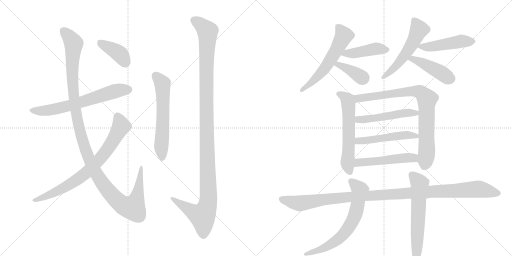
t = 0.00 s
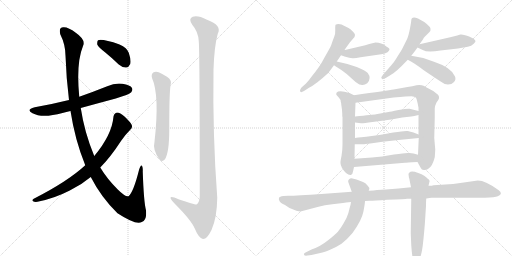
t = 3.12 s
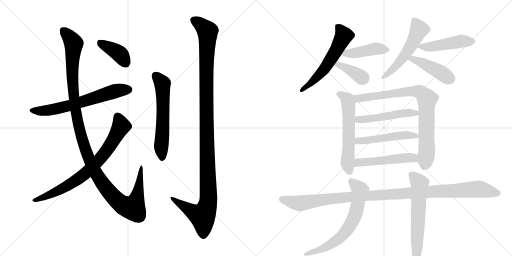
t = 6.25 s
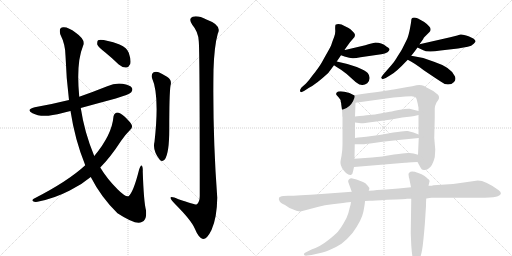
t = 9.37 s
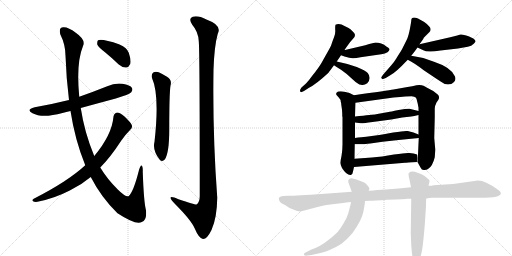
t = 12.49 s
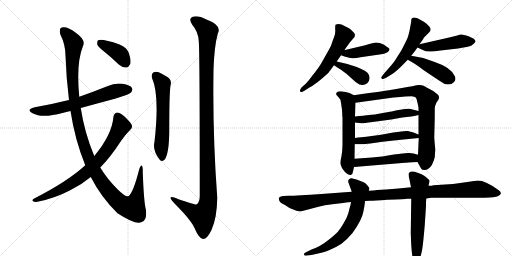
t = 15.61 s

The animated SVG that drew these frames (rendered in a browser with its animation timeline set to each time). Animation: 20 CSS @keyframes rules; one cycle of 15.61 s.

<svg version="1.1" viewBox="0 0 2048 1024" xmlns="http://www.w3.org/2000/svg">
  <g stroke="lightgray" stroke-dasharray="1,1" stroke-width="1" transform="scale(4, 4)">
    <line x1="0" y1="0" x2="256" y2="256"></line>
    <line x1="256" y1="0" x2="0" y2="256"></line>
    <line x1="128" y1="0" x2="128" y2="256"></line>
    <line x1="0" y1="128" x2="256" y2="128"></line>
    <line x1="256" y1="0" x2="512" y2="256"></line>
    <line x1="512" y1="0" x2="256" y2="256"></line>
    <line x1="384" y1="0" x2="384" y2="256"></line>
    <line x1="256" y1="128" x2="512" y2="128"></line>
  </g>
<g transform="scale(1, -1) translate(0, -850)">
   <style type="text/css">
    @keyframes keyframes0 {
      from {
       stroke: black;
       stroke-dashoffset: 652;
       stroke-width: 128;
       }
       68% {
       animation-timing-function: step-end;
       stroke: black;
       stroke-dashoffset: 0;
       stroke-width: 128;
       }
       to {
       stroke: black;
       stroke-width: 1024;
       }
       }
       #make-me-a-hanzi-animation-0 {
         animation: keyframes0 0.780599s both;
         animation-delay: 0.000000s;
         animation-timing-function: linear;
       }
    @keyframes keyframes1 {
      from {
       stroke: black;
       stroke-dashoffset: 1232;
       stroke-width: 128;
       }
       80% {
       animation-timing-function: step-end;
       stroke: black;
       stroke-dashoffset: 0;
       stroke-width: 128;
       }
       to {
       stroke: black;
       stroke-width: 1024;
       }
       }
       #make-me-a-hanzi-animation-1 {
         animation: keyframes1 1.252604s both;
         animation-delay: 0.780599s;
         animation-timing-function: linear;
       }
    @keyframes keyframes2 {
      from {
       stroke: black;
       stroke-dashoffset: 768;
       stroke-width: 128;
       }
       71% {
       animation-timing-function: step-end;
       stroke: black;
       stroke-dashoffset: 0;
       stroke-width: 128;
       }
       to {
       stroke: black;
       stroke-width: 1024;
       }
       }
       #make-me-a-hanzi-animation-2 {
         animation: keyframes2 0.875000s both;
         animation-delay: 2.033203s;
         animation-timing-function: linear;
       }
    @keyframes keyframes3 {
      from {
       stroke: black;
       stroke-dashoffset: 393;
       stroke-width: 128;
       }
       56% {
       animation-timing-function: step-end;
       stroke: black;
       stroke-dashoffset: 0;
       stroke-width: 128;
       }
       to {
       stroke: black;
       stroke-width: 1024;
       }
       }
       #make-me-a-hanzi-animation-3 {
         animation: keyframes3 0.569824s both;
         animation-delay: 2.908203s;
         animation-timing-function: linear;
       }
    @keyframes keyframes4 {
      from {
       stroke: black;
       stroke-dashoffset: 597;
       stroke-width: 128;
       }
       66% {
       animation-timing-function: step-end;
       stroke: black;
       stroke-dashoffset: 0;
       stroke-width: 128;
       }
       to {
       stroke: black;
       stroke-width: 1024;
       }
       }
       #make-me-a-hanzi-animation-4 {
         animation: keyframes4 0.735840s both;
         animation-delay: 3.478027s;
         animation-timing-function: linear;
       }
    @keyframes keyframes5 {
      from {
       stroke: black;
       stroke-dashoffset: 1214;
       stroke-width: 128;
       }
       80% {
       animation-timing-function: step-end;
       stroke: black;
       stroke-dashoffset: 0;
       stroke-width: 128;
       }
       to {
       stroke: black;
       stroke-width: 1024;
       }
       }
       #make-me-a-hanzi-animation-5 {
         animation: keyframes5 1.237956s both;
         animation-delay: 4.213867s;
         animation-timing-function: linear;
       }
    @keyframes keyframes6 {
      from {
       stroke: black;
       stroke-dashoffset: 579;
       stroke-width: 128;
       }
       65% {
       animation-timing-function: step-end;
       stroke: black;
       stroke-dashoffset: 0;
       stroke-width: 128;
       }
       to {
       stroke: black;
       stroke-width: 1024;
       }
       }
       #make-me-a-hanzi-animation-6 {
         animation: keyframes6 0.721191s both;
         animation-delay: 5.451823s;
         animation-timing-function: linear;
       }
    @keyframes keyframes7 {
      from {
       stroke: black;
       stroke-dashoffset: 434;
       stroke-width: 128;
       }
       59% {
       animation-timing-function: step-end;
       stroke: black;
       stroke-dashoffset: 0;
       stroke-width: 128;
       }
       to {
       stroke: black;
       stroke-width: 1024;
       }
       }
       #make-me-a-hanzi-animation-7 {
         animation: keyframes7 0.603190s both;
         animation-delay: 6.173014s;
         animation-timing-function: linear;
       }
    @keyframes keyframes8 {
      from {
       stroke: black;
       stroke-dashoffset: 379;
       stroke-width: 128;
       }
       55% {
       animation-timing-function: step-end;
       stroke: black;
       stroke-dashoffset: 0;
       stroke-width: 128;
       }
       to {
       stroke: black;
       stroke-width: 1024;
       }
       }
       #make-me-a-hanzi-animation-8 {
         animation: keyframes8 0.558431s both;
         animation-delay: 6.776204s;
         animation-timing-function: linear;
       }
    @keyframes keyframes9 {
      from {
       stroke: black;
       stroke-dashoffset: 534;
       stroke-width: 128;
       }
       63% {
       animation-timing-function: step-end;
       stroke: black;
       stroke-dashoffset: 0;
       stroke-width: 128;
       }
       to {
       stroke: black;
       stroke-width: 1024;
       }
       }
       #make-me-a-hanzi-animation-9 {
         animation: keyframes9 0.684570s both;
         animation-delay: 7.334635s;
         animation-timing-function: linear;
       }
    @keyframes keyframes10 {
      from {
       stroke: black;
       stroke-dashoffset: 473;
       stroke-width: 128;
       }
       61% {
       animation-timing-function: step-end;
       stroke: black;
       stroke-dashoffset: 0;
       stroke-width: 128;
       }
       to {
       stroke: black;
       stroke-width: 1024;
       }
       }
       #make-me-a-hanzi-animation-10 {
         animation: keyframes10 0.634928s both;
         animation-delay: 8.019206s;
         animation-timing-function: linear;
       }
    @keyframes keyframes11 {
      from {
       stroke: black;
       stroke-dashoffset: 439;
       stroke-width: 128;
       }
       59% {
       animation-timing-function: step-end;
       stroke: black;
       stroke-dashoffset: 0;
       stroke-width: 128;
       }
       to {
       stroke: black;
       stroke-width: 1024;
       }
       }
       #make-me-a-hanzi-animation-11 {
         animation: keyframes11 0.607259s both;
         animation-delay: 8.654134s;
         animation-timing-function: linear;
       }
    @keyframes keyframes12 {
      from {
       stroke: black;
       stroke-dashoffset: 592;
       stroke-width: 128;
       }
       66% {
       animation-timing-function: step-end;
       stroke: black;
       stroke-dashoffset: 0;
       stroke-width: 128;
       }
       to {
       stroke: black;
       stroke-width: 1024;
       }
       }
       #make-me-a-hanzi-animation-12 {
         animation: keyframes12 0.731771s both;
         animation-delay: 9.261393s;
         animation-timing-function: linear;
       }
    @keyframes keyframes13 {
      from {
       stroke: black;
       stroke-dashoffset: 824;
       stroke-width: 128;
       }
       73% {
       animation-timing-function: step-end;
       stroke: black;
       stroke-dashoffset: 0;
       stroke-width: 128;
       }
       to {
       stroke: black;
       stroke-width: 1024;
       }
       }
       #make-me-a-hanzi-animation-13 {
         animation: keyframes13 0.920573s both;
         animation-delay: 9.993164s;
         animation-timing-function: linear;
       }
    @keyframes keyframes14 {
      from {
       stroke: black;
       stroke-dashoffset: 503;
       stroke-width: 128;
       }
       62% {
       animation-timing-function: step-end;
       stroke: black;
       stroke-dashoffset: 0;
       stroke-width: 128;
       }
       to {
       stroke: black;
       stroke-width: 1024;
       }
       }
       #make-me-a-hanzi-animation-14 {
         animation: keyframes14 0.659342s both;
         animation-delay: 10.913737s;
         animation-timing-function: linear;
       }
    @keyframes keyframes15 {
      from {
       stroke: black;
       stroke-dashoffset: 504;
       stroke-width: 128;
       }
       62% {
       animation-timing-function: step-end;
       stroke: black;
       stroke-dashoffset: 0;
       stroke-width: 128;
       }
       to {
       stroke: black;
       stroke-width: 1024;
       }
       }
       #make-me-a-hanzi-animation-15 {
         animation: keyframes15 0.660156s both;
         animation-delay: 11.573079s;
         animation-timing-function: linear;
       }
    @keyframes keyframes16 {
      from {
       stroke: black;
       stroke-dashoffset: 505;
       stroke-width: 128;
       }
       62% {
       animation-timing-function: step-end;
       stroke: black;
       stroke-dashoffset: 0;
       stroke-width: 128;
       }
       to {
       stroke: black;
       stroke-width: 1024;
       }
       }
       #make-me-a-hanzi-animation-16 {
         animation: keyframes16 0.660970s both;
         animation-delay: 12.233236s;
         animation-timing-function: linear;
       }
    @keyframes keyframes17 {
      from {
       stroke: black;
       stroke-dashoffset: 1129;
       stroke-width: 128;
       }
       79% {
       animation-timing-function: step-end;
       stroke: black;
       stroke-dashoffset: 0;
       stroke-width: 128;
       }
       to {
       stroke: black;
       stroke-width: 1024;
       }
       }
       #make-me-a-hanzi-animation-17 {
         animation: keyframes17 1.168783s both;
         animation-delay: 12.894206s;
         animation-timing-function: linear;
       }
    @keyframes keyframes18 {
      from {
       stroke: black;
       stroke-dashoffset: 670;
       stroke-width: 128;
       }
       69% {
       animation-timing-function: step-end;
       stroke: black;
       stroke-dashoffset: 0;
       stroke-width: 128;
       }
       to {
       stroke: black;
       stroke-width: 1024;
       }
       }
       #make-me-a-hanzi-animation-18 {
         animation: keyframes18 0.795247s both;
         animation-delay: 14.062988s;
         animation-timing-function: linear;
       }
    @keyframes keyframes19 {
      from {
       stroke: black;
       stroke-dashoffset: 619;
       stroke-width: 128;
       }
       67% {
       animation-timing-function: step-end;
       stroke: black;
       stroke-dashoffset: 0;
       stroke-width: 128;
       }
       to {
       stroke: black;
       stroke-width: 1024;
       }
       }
       #make-me-a-hanzi-animation-19 {
         animation: keyframes19 0.753743s both;
         animation-delay: 14.858236s;
         animation-timing-function: linear;
       }
</style>
<path d="M 323 418 Q 392 437 463 456 Q 517 472 525 481 Q 532 490 528 498 Q 521 510 490 515 Q 459 519 429 505 Q 374 483 317 463 L 276 450 Q 212 434 139 421 Q 102 412 130 397 Q 169 376 250 398 Q 265 402 282 406 L 323 418 Z" fill="lightgray"></path> 
<path d="M 363 142 Q 405 60 470 -3 Q 545 -52 567 -38 Q 588 -31 584 9 Q 575 43 571 163 Q 572 185 566 188 Q 562 189 556 170 Q 534 82 514 65 Q 501 62 471 92 Q 428 135 401 180 L 377 226 Q 338 319 323 418 L 317 463 Q 304 598 332 666 Q 344 691 303 719 Q 272 743 253 741 Q 234 741 241 713 Q 262 671 262 627 Q 265 536 276 450 L 282 406 Q 300 289 341 189 L 363 142 Z" fill="lightgray"></path> 
<path d="M 341 189 Q 272 125 135 55 Q 126 49 132 45 Q 139 41 150 43 Q 217 56 279 88 Q 325 110 363 142 L 401 180 Q 441 220 484 286 Q 500 310 521 331 Q 531 338 527 350 Q 523 360 498 384 Q 479 400 470 400 Q 457 399 454 384 Q 448 311 377 226 L 341 189 Z" fill="lightgray"></path> 
<path d="M 420 641 Q 447 619 475 592 Q 490 579 505 580 Q 515 581 521 594 Q 525 610 515 639 Q 509 658 478 672 Q 408 696 392 689 Q 388 685 389 672 Q 393 662 420 641 Z" fill="lightgray"></path> 
<path d="M 608 538 Q 639 469 618 283 Q 609 250 639 211 Q 649 201 659 212 Q 677 237 677 331 Q 677 475 682 508 Q 689 530 668 543 Q 652 553 635 561 Q 622 565 613 560 Q 604 553 608 538 Z" fill="lightgray"></path> 
<path d="M 795 686 Q 799 647 799 66 Q 799 41 786 32 Q 780 31 714 53 Q 681 69 682 58 Q 683 51 702 32 Q 765 -31 779 -64 Q 795 -103 812 -106 Q 828 -107 846 -70 Q 868 -21 869 59 Q 850 315 854 571 Q 857 665 871 715 Q 889 749 828 771 Q 791 790 771 783 Q 752 776 769 751 Q 793 723 795 686 Z" fill="lightgray"></path> 
<path d="M 1347 604 Q 1356 617 1364 629 L 1378 650 L 1384 659 L 1400 681 L 1418 702 L 1420 710 Q 1420 714 1414 721 L 1403 732 Q 1397 738 1380 745 Q 1357 759 1342 751 Q 1340 743 1341 729.5 Q 1342 716 1336.5 702 Q 1331 688 1329 682 Q 1327 676 1325 670 Q 1323 664 1310.5 642 Q 1298 620 1287 600.5 Q 1276 581 1249 547 Q 1234 526 1224 516 L 1206 500 Q 1200 492 1200 488 Q 1200 476 1216 486 L 1236 499 Q 1263 512 1313 558 Q 1325 574 1336 589 L 1347 604 Z" fill="lightgray"></path> 
<path d="M 1364 629 L 1378 624 Q 1402 616 1413 617 Q 1424 618 1442 621 L 1525 633 Q 1541 636 1550 641 Q 1565 653 1552 660 Q 1546 664 1543 666 Q 1527 680 1502 680 L 1477 674 L 1461 669 L 1380 650 L 1378 650 C 1348 645 1336 639 1364 629 Z" fill="lightgray"></path> 
<path d="M 1336 589 Q 1343 584 1364 571 Q 1385 557 1409 534 Q 1433 511 1444 511 Q 1457 508 1469 517 Q 1487 537 1471 558 Q 1462 568 1427 582 Q 1392 595 1347 604 C 1318 610 1311 606 1336 589 Z" fill="lightgray"></path> 
<path d="M 1645 768 Q 1645 763 1639.5 734 Q 1634 705 1627 691 L 1608 653 Q 1604 646 1597.5 636 Q 1591 626 1584.5 615 Q 1578 604 1566 590 L 1532 551 Q 1524 540 1525 538 Q 1529 534 1530.5 533.5 Q 1532 533 1543 538 L 1561 549 Q 1582 559 1631 611 L 1645 627 Q 1660 645 1670 660 L 1678 673 L 1693 694 Q 1693 697 1699 703 L 1718 722 Q 1722 726 1722 730 Q 1726 741 1697 762 L 1672 776 Q 1645 786 1645 768 Z" fill="lightgray"></path> 
<path d="M 1670 660 L 1691 650 Q 1709 639 1762 648 L 1832 656 L 1871 663 Q 1886 666 1895 675 Q 1903 683 1902 686 Q 1898 696 1874 705 Q 1849 714 1842 712 Q 1834 710 1829 708 L 1801 701 L 1678 673 C 1654 668 1654 668 1670 660 Z" fill="lightgray"></path> 
<path d="M 1631 611 Q 1659 597 1695 569 Q 1741 538 1761 525 Q 1777 512 1792 512 Q 1807 512 1816 522 Q 1825 531 1820 544 Q 1806 580 1736 603 Q 1690 622 1645 627 C 1615 631 1604 625 1631 611 Z" fill="lightgray"></path> 
<path d="M 1355 460 Q 1363 452 1363 443 Q 1365 439 1365 432 L 1368 411 L 1369 395 L 1369 385 L 1370 382 L 1370 273 Q 1370 248 1366 226 Q 1361 203 1362 197 Q 1362 190 1368 178 Q 1387 148 1403 150 Q 1411 152 1412 164 L 1416 182 L 1418 215 L 1419 273 L 1420 298 L 1420 360 L 1420 384 L 1422 439 C 1423 466 1423 466 1416 469 L 1398 478 Q 1355 491 1346 479 Q 1343 473 1347 469 L 1355 460 Z" fill="lightgray"></path> 
<path d="M 1670 202 L 1682 180 Q 1687 169 1697 170 Q 1707 170 1712 174 Q 1730 184 1739 221 Q 1741 249 1741 252 L 1737 298 L 1739 380 L 1739 416 Q 1739 426 1746 440 L 1753 450 Q 1760 461 1752 471 L 1733 486 L 1699 504 L 1697 506 Q 1681 513 1666 509 Q 1650 504 1630 502 L 1574 492 Q 1552 488 1416 469 C 1386 465 1392 435 1422 439 L 1574 460 Q 1632 465 1646 465 Q 1659 464 1663 460 Q 1667 455 1668 447 L 1671 435 L 1674 419 L 1674 406 L 1674 390 L 1674 312 L 1675 298 L 1672 231 C 1671 201 1669 203 1670 202 Z" fill="lightgray"></path> 
<path d="M 1674 406 L 1638 415 Q 1628 416 1594 410 Q 1560 403 1554 402 L 1504 393 Q 1493 391 1420 384 C 1390 381 1390 364 1420 360 L 1444 357 Q 1449 356 1490 362 L 1565 372 L 1609 380 L 1645 384 Q 1655 385 1674 390 C 1703 397 1703 399 1674 406 Z" fill="lightgray"></path> 
<path d="M 1445 301 Q 1432 300 1420 298 C 1390 294 1389 273 1419 273 L 1454 273 Q 1457 273 1481 276 L 1530 283 L 1594 290 L 1675 298 C 1702 301 1702 301 1674 312 L 1654 320 Q 1642 324 1631 326 Q 1620 328 1573 320 Q 1525 311 1517 310 L 1465 303 L 1445 301 Z" fill="lightgray"></path> 
<path d="M 1416 182 L 1620 199 Q 1623 199 1670 202 C 1700 204 1701 223 1672 231 L 1654 236 L 1638 238 Q 1626 240 1576 232 Q 1526 223 1488 220 L 1418 215 C 1388 213 1386 180 1416 182 Z" fill="lightgray"></path> 
<path d="M 1939 59 Q 1981 61 1991 65 Q 2014 74 1995 89 Q 1942 128 1911 128 L 1841 118 Q 1813 113 1781 112 L 1734 109 Q 1730 107 1714 107 L 1644 101 L 1594 96 L 1544 92 L 1508 90 Q 1496 88 1475 87 L 1407 83 L 1286 74 Q 1190 67 1152 67 L 1134 66 Q 1118 64 1116 59 Q 1114 51 1118 46 Q 1121 38 1140 30 L 1158 18 Q 1191 4 1202 4 L 1274 23 Q 1298 30 1329 33 L 1372 38 Q 1400 42 1404 42 L 1460 46 L 1479 47 Q 1496 47 1549 51 Q 1625 54 1628 55 L 1645 55 L 1705 56 L 1725 59 L 1939 59 Z" fill="lightgray"></path> 
<path d="M 1475 87 L 1477 93 Q 1479 99 1470 108 Q 1462 119 1452 122 L 1426 132 L 1406 137 Q 1400 137 1395.5 132.5 Q 1391 128 1393 122 L 1407 83 L 1404 42 L 1402 30 L 1398 16 Q 1398 15 1393.5 -1.5 Q 1389 -18 1375 -42 Q 1361 -66 1351.5 -76.5 Q 1342 -87 1311 -112 Q 1280 -137 1246 -148 L 1224 -159 Q 1214 -163 1216 -168.5 Q 1218 -174 1230 -172 L 1246 -170 L 1281 -162 Q 1288 -161 1316 -150.5 Q 1344 -140 1366 -125 Q 1391 -105 1410 -82 Q 1447 -31 1453.5 3 Q 1460 37 1460 46 L 1475 87 Z" fill="lightgray"></path> 
<path d="M 1714 107 L 1718 124 Q 1720 129 1710 136 Q 1702 148 1673 158.5 Q 1644 169 1638 160 Q 1634 159 1634 152 L 1636 138 Q 1638 136 1638 131 L 1644 101 L 1645 55 L 1643 -83 L 1645 -130 Q 1650 -208 1663 -208 Q 1665 -210 1669 -205 L 1676 -191 Q 1684 -175 1688.5 -149 Q 1693 -123 1699 -50 L 1704 26 Q 1704 46 1705 56 L 1714 107 Z" fill="lightgray"></path> 
      <clipPath id="make-me-a-hanzi-clip-0">
      <path d="M 323 418 Q 392 437 463 456 Q 517 472 525 481 Q 532 490 528 498 Q 521 510 490 515 Q 459 519 429 505 Q 374 483 317 463 L 276 450 Q 212 434 139 421 Q 102 412 130 397 Q 169 376 250 398 Q 265 402 282 406 L 323 418 Z" fill="lightgray"></path>
      </clipPath>
      <path clip-path="url(#make-me-a-hanzi-clip-0)" d="M 131 410 L 173 406 L 235 416 L 469 488 L 515 492 " fill="none" id="make-me-a-hanzi-animation-0" stroke-dasharray="524 1048" stroke-linecap="round"></path>

      <clipPath id="make-me-a-hanzi-clip-1">
      <path d="M 363 142 Q 405 60 470 -3 Q 545 -52 567 -38 Q 588 -31 584 9 Q 575 43 571 163 Q 572 185 566 188 Q 562 189 556 170 Q 534 82 514 65 Q 501 62 471 92 Q 428 135 401 180 L 377 226 Q 338 319 323 418 L 317 463 Q 304 598 332 666 Q 344 691 303 719 Q 272 743 253 741 Q 234 741 241 713 Q 262 671 262 627 Q 265 536 276 450 L 282 406 Q 300 289 341 189 L 363 142 Z" fill="lightgray"></path>
      </clipPath>
      <path clip-path="url(#make-me-a-hanzi-clip-1)" d="M 254 724 L 295 676 L 289 561 L 295 460 L 312 357 L 344 244 L 377 170 L 414 111 L 459 57 L 501 24 L 531 18 L 536 25 L 554 88 L 566 183 " fill="none" id="make-me-a-hanzi-animation-1" stroke-dasharray="1104 2208" stroke-linecap="round"></path>

      <clipPath id="make-me-a-hanzi-clip-2">
      <path d="M 341 189 Q 272 125 135 55 Q 126 49 132 45 Q 139 41 150 43 Q 217 56 279 88 Q 325 110 363 142 L 401 180 Q 441 220 484 286 Q 500 310 521 331 Q 531 338 527 350 Q 523 360 498 384 Q 479 400 470 400 Q 457 399 454 384 Q 448 311 377 226 L 341 189 Z" fill="lightgray"></path>
      </clipPath>
      <path clip-path="url(#make-me-a-hanzi-clip-2)" d="M 470 385 L 483 355 L 482 341 L 448 280 L 397 210 L 342 156 L 299 125 L 224 82 L 138 49 " fill="none" id="make-me-a-hanzi-animation-2" stroke-dasharray="640 1280" stroke-linecap="round"></path>

      <clipPath id="make-me-a-hanzi-clip-3">
      <path d="M 420 641 Q 447 619 475 592 Q 490 579 505 580 Q 515 581 521 594 Q 525 610 515 639 Q 509 658 478 672 Q 408 696 392 689 Q 388 685 389 672 Q 393 662 420 641 Z" fill="lightgray"></path>
      </clipPath>
      <path clip-path="url(#make-me-a-hanzi-clip-3)" d="M 397 683 L 484 629 L 502 600 " fill="none" id="make-me-a-hanzi-animation-3" stroke-dasharray="265 530" stroke-linecap="round"></path>

      <clipPath id="make-me-a-hanzi-clip-4">
      <path d="M 608 538 Q 639 469 618 283 Q 609 250 639 211 Q 649 201 659 212 Q 677 237 677 331 Q 677 475 682 508 Q 689 530 668 543 Q 652 553 635 561 Q 622 565 613 560 Q 604 553 608 538 Z" fill="lightgray"></path>
      </clipPath>
      <path clip-path="url(#make-me-a-hanzi-clip-4)" d="M 622 548 L 650 515 L 653 386 L 645 272 L 649 218 " fill="none" id="make-me-a-hanzi-animation-4" stroke-dasharray="469 938" stroke-linecap="round"></path>

      <clipPath id="make-me-a-hanzi-clip-5">
      <path d="M 795 686 Q 799 647 799 66 Q 799 41 786 32 Q 780 31 714 53 Q 681 69 682 58 Q 683 51 702 32 Q 765 -31 779 -64 Q 795 -103 812 -106 Q 828 -107 846 -70 Q 868 -21 869 59 Q 850 315 854 571 Q 857 665 871 715 Q 889 749 828 771 Q 791 790 771 783 Q 752 776 769 751 Q 793 723 795 686 Z" fill="lightgray"></path>
      </clipPath>
      <path clip-path="url(#make-me-a-hanzi-clip-5)" d="M 774 770 L 796 758 L 830 724 L 825 383 L 834 51 L 828 21 L 810 -14 L 755 12 L 688 57 " fill="none" id="make-me-a-hanzi-animation-5" stroke-dasharray="1086 2172" stroke-linecap="round"></path>

      <clipPath id="make-me-a-hanzi-clip-6">
      <path d="M 1347 604 Q 1356 617 1364 629 L 1378 650 L 1384 659 L 1400 681 L 1418 702 L 1420 710 Q 1420 714 1414 721 L 1403 732 Q 1397 738 1380 745 Q 1357 759 1342 751 Q 1340 743 1341 729.5 Q 1342 716 1336.5 702 Q 1331 688 1329 682 Q 1327 676 1325 670 Q 1323 664 1310.5 642 Q 1298 620 1287 600.5 Q 1276 581 1249 547 Q 1234 526 1224 516 L 1206 500 Q 1200 492 1200 488 Q 1200 476 1216 486 L 1236 499 Q 1263 512 1313 558 Q 1325 574 1336 589 L 1347 604 Z" fill="lightgray"></path>
      </clipPath>
      <path clip-path="url(#make-me-a-hanzi-clip-6)" d="M 1349 745 L 1375 707 L 1352 660 L 1289 565 L 1208 489 " fill="none" id="make-me-a-hanzi-animation-6" stroke-dasharray="451 902" stroke-linecap="round"></path>

      <clipPath id="make-me-a-hanzi-clip-7">
      <path d="M 1364 629 L 1378 624 Q 1402 616 1413 617 Q 1424 618 1442 621 L 1525 633 Q 1541 636 1550 641 Q 1565 653 1552 660 Q 1546 664 1543 666 Q 1527 680 1502 680 L 1477 674 L 1461 669 L 1380 650 L 1378 650 C 1348 645 1336 639 1364 629 Z" fill="lightgray"></path>
      </clipPath>
      <path clip-path="url(#make-me-a-hanzi-clip-7)" d="M 1373 631 L 1507 656 L 1548 651 " fill="none" id="make-me-a-hanzi-animation-7" stroke-dasharray="306 612" stroke-linecap="round"></path>

      <clipPath id="make-me-a-hanzi-clip-8">
      <path d="M 1336 589 Q 1343 584 1364 571 Q 1385 557 1409 534 Q 1433 511 1444 511 Q 1457 508 1469 517 Q 1487 537 1471 558 Q 1462 568 1427 582 Q 1392 595 1347 604 C 1318 610 1311 606 1336 589 Z" fill="lightgray"></path>
      </clipPath>
      <path clip-path="url(#make-me-a-hanzi-clip-8)" d="M 1342 591 L 1392 574 L 1452 537 " fill="none" id="make-me-a-hanzi-animation-8" stroke-dasharray="251 502" stroke-linecap="round"></path>

      <clipPath id="make-me-a-hanzi-clip-9">
      <path d="M 1645 768 Q 1645 763 1639.5 734 Q 1634 705 1627 691 L 1608 653 Q 1604 646 1597.5 636 Q 1591 626 1584.5 615 Q 1578 604 1566 590 L 1532 551 Q 1524 540 1525 538 Q 1529 534 1530.5 533.5 Q 1532 533 1543 538 L 1561 549 Q 1582 559 1631 611 L 1645 627 Q 1660 645 1670 660 L 1678 673 L 1693 694 Q 1693 697 1699 703 L 1718 722 Q 1722 726 1722 730 Q 1726 741 1697 762 L 1672 776 Q 1645 786 1645 768 Z" fill="lightgray"></path>
      </clipPath>
      <path clip-path="url(#make-me-a-hanzi-clip-9)" d="M 1660 766 L 1676 732 L 1652 680 L 1610 616 L 1533 542 " fill="none" id="make-me-a-hanzi-animation-9" stroke-dasharray="406 812" stroke-linecap="round"></path>

      <clipPath id="make-me-a-hanzi-clip-10">
      <path d="M 1670 660 L 1691 650 Q 1709 639 1762 648 L 1832 656 L 1871 663 Q 1886 666 1895 675 Q 1903 683 1902 686 Q 1898 696 1874 705 Q 1849 714 1842 712 Q 1834 710 1829 708 L 1801 701 L 1678 673 C 1654 668 1654 668 1670 660 Z" fill="lightgray"></path>
      </clipPath>
      <path clip-path="url(#make-me-a-hanzi-clip-10)" d="M 1678 664 L 1732 664 L 1843 685 L 1893 684 " fill="none" id="make-me-a-hanzi-animation-10" stroke-dasharray="345 690" stroke-linecap="round"></path>

      <clipPath id="make-me-a-hanzi-clip-11">
      <path d="M 1631 611 Q 1659 597 1695 569 Q 1741 538 1761 525 Q 1777 512 1792 512 Q 1807 512 1816 522 Q 1825 531 1820 544 Q 1806 580 1736 603 Q 1690 622 1645 627 C 1615 631 1604 625 1631 611 Z" fill="lightgray"></path>
      </clipPath>
      <path clip-path="url(#make-me-a-hanzi-clip-11)" d="M 1639 611 L 1651 615 L 1679 604 L 1802 536 " fill="none" id="make-me-a-hanzi-animation-11" stroke-dasharray="311 622" stroke-linecap="round"></path>

      <clipPath id="make-me-a-hanzi-clip-12">
      <path d="M 1355 460 Q 1363 452 1363 443 Q 1365 439 1365 432 L 1368 411 L 1369 395 L 1369 385 L 1370 382 L 1370 273 Q 1370 248 1366 226 Q 1361 203 1362 197 Q 1362 190 1368 178 Q 1387 148 1403 150 Q 1411 152 1412 164 L 1416 182 L 1418 215 L 1419 273 L 1420 298 L 1420 360 L 1420 384 L 1422 439 C 1423 466 1423 466 1416 469 L 1398 478 Q 1355 491 1346 479 Q 1343 473 1347 469 L 1355 460 Z" fill="lightgray"></path>
      </clipPath>
      <path clip-path="url(#make-me-a-hanzi-clip-12)" d="M 1354 475 L 1383 460 L 1393 441 L 1396 306 L 1389 199 L 1400 161 " fill="none" id="make-me-a-hanzi-animation-12" stroke-dasharray="464 928" stroke-linecap="round"></path>

      <clipPath id="make-me-a-hanzi-clip-13">
      <path d="M 1670 202 L 1682 180 Q 1687 169 1697 170 Q 1707 170 1712 174 Q 1730 184 1739 221 Q 1741 249 1741 252 L 1737 298 L 1739 380 L 1739 416 Q 1739 426 1746 440 L 1753 450 Q 1760 461 1752 471 L 1733 486 L 1699 504 L 1697 506 Q 1681 513 1666 509 Q 1650 504 1630 502 L 1574 492 Q 1552 488 1416 469 C 1386 465 1392 435 1422 439 L 1574 460 Q 1632 465 1646 465 Q 1659 464 1663 460 Q 1667 455 1668 447 L 1671 435 L 1674 419 L 1674 406 L 1674 390 L 1674 312 L 1675 298 L 1672 231 C 1671 201 1669 203 1670 202 Z" fill="lightgray"></path>
      </clipPath>
      <path clip-path="url(#make-me-a-hanzi-clip-13)" d="M 1428 448 L 1435 458 L 1612 482 L 1666 485 L 1690 474 L 1708 454 L 1707 234 L 1696 185 " fill="none" id="make-me-a-hanzi-animation-13" stroke-dasharray="696 1392" stroke-linecap="round"></path>

      <clipPath id="make-me-a-hanzi-clip-14">
      <path d="M 1674 406 L 1638 415 Q 1628 416 1594 410 Q 1560 403 1554 402 L 1504 393 Q 1493 391 1420 384 C 1390 381 1390 364 1420 360 L 1444 357 Q 1449 356 1490 362 L 1565 372 L 1609 380 L 1645 384 Q 1655 385 1674 390 C 1703 397 1703 399 1674 406 Z" fill="lightgray"></path>
      </clipPath>
      <path clip-path="url(#make-me-a-hanzi-clip-14)" d="M 1427 366 L 1435 373 L 1477 373 L 1606 397 L 1662 397 L 1667 402 " fill="none" id="make-me-a-hanzi-animation-14" stroke-dasharray="375 750" stroke-linecap="round"></path>

      <clipPath id="make-me-a-hanzi-clip-15">
      <path d="M 1445 301 Q 1432 300 1420 298 C 1390 294 1389 273 1419 273 L 1454 273 Q 1457 273 1481 276 L 1530 283 L 1594 290 L 1675 298 C 1702 301 1702 301 1674 312 L 1654 320 Q 1642 324 1631 326 Q 1620 328 1573 320 Q 1525 311 1517 310 L 1465 303 L 1445 301 Z" fill="lightgray"></path>
      </clipPath>
      <path clip-path="url(#make-me-a-hanzi-clip-15)" d="M 1425 279 L 1433 286 L 1586 307 L 1633 310 L 1668 305 " fill="none" id="make-me-a-hanzi-animation-15" stroke-dasharray="376 752" stroke-linecap="round"></path>

      <clipPath id="make-me-a-hanzi-clip-16">
      <path d="M 1416 182 L 1620 199 Q 1623 199 1670 202 C 1700 204 1701 223 1672 231 L 1654 236 L 1638 238 Q 1626 240 1576 232 Q 1526 223 1488 220 L 1418 215 C 1388 213 1386 180 1416 182 Z" fill="lightgray"></path>
      </clipPath>
      <path clip-path="url(#make-me-a-hanzi-clip-16)" d="M 1423 187 L 1438 200 L 1590 217 L 1653 218 L 1665 224 " fill="none" id="make-me-a-hanzi-animation-16" stroke-dasharray="377 754" stroke-linecap="round"></path>

      <clipPath id="make-me-a-hanzi-clip-17">
      <path d="M 1939 59 Q 1981 61 1991 65 Q 2014 74 1995 89 Q 1942 128 1911 128 L 1841 118 Q 1813 113 1781 112 L 1734 109 Q 1730 107 1714 107 L 1644 101 L 1594 96 L 1544 92 L 1508 90 Q 1496 88 1475 87 L 1407 83 L 1286 74 Q 1190 67 1152 67 L 1134 66 Q 1118 64 1116 59 Q 1114 51 1118 46 Q 1121 38 1140 30 L 1158 18 Q 1191 4 1202 4 L 1274 23 Q 1298 30 1329 33 L 1372 38 Q 1400 42 1404 42 L 1460 46 L 1479 47 Q 1496 47 1549 51 Q 1625 54 1628 55 L 1645 55 L 1705 56 L 1725 59 L 1939 59 Z" fill="lightgray"></path>
      </clipPath>
      <path clip-path="url(#make-me-a-hanzi-clip-17)" d="M 1125 54 L 1202 36 L 1415 64 L 1909 94 L 1991 77 " fill="none" id="make-me-a-hanzi-animation-17" stroke-dasharray="1001 2002" stroke-linecap="round"></path>

      <clipPath id="make-me-a-hanzi-clip-18">
      <path d="M 1475 87 L 1477 93 Q 1479 99 1470 108 Q 1462 119 1452 122 L 1426 132 L 1406 137 Q 1400 137 1395.5 132.5 Q 1391 128 1393 122 L 1407 83 L 1404 42 L 1402 30 L 1398 16 Q 1398 15 1393.5 -1.5 Q 1389 -18 1375 -42 Q 1361 -66 1351.5 -76.5 Q 1342 -87 1311 -112 Q 1280 -137 1246 -148 L 1224 -159 Q 1214 -163 1216 -168.5 Q 1218 -174 1230 -172 L 1246 -170 L 1281 -162 Q 1288 -161 1316 -150.5 Q 1344 -140 1366 -125 Q 1391 -105 1410 -82 Q 1447 -31 1453.5 3 Q 1460 37 1460 46 L 1475 87 Z" fill="lightgray"></path>
      </clipPath>
      <path clip-path="url(#make-me-a-hanzi-clip-18)" d="M 1405 125 L 1440 90 L 1425 4 L 1405 -44 L 1369 -93 L 1339 -117 L 1281 -148 L 1224 -167 " fill="none" id="make-me-a-hanzi-animation-18" stroke-dasharray="542 1084" stroke-linecap="round"></path>

      <clipPath id="make-me-a-hanzi-clip-19">
      <path d="M 1714 107 L 1718 124 Q 1720 129 1710 136 Q 1702 148 1673 158.5 Q 1644 169 1638 160 Q 1634 159 1634 152 L 1636 138 Q 1638 136 1638 131 L 1644 101 L 1645 55 L 1643 -83 L 1645 -130 Q 1650 -208 1663 -208 Q 1665 -210 1669 -205 L 1676 -191 Q 1684 -175 1688.5 -149 Q 1693 -123 1699 -50 L 1704 26 Q 1704 46 1705 56 L 1714 107 Z" fill="lightgray"></path>
      </clipPath>
      <path clip-path="url(#make-me-a-hanzi-clip-19)" d="M 1648 150 L 1670 128 L 1679 107 L 1664 -202 " fill="none" id="make-me-a-hanzi-animation-19" stroke-dasharray="491 982" stroke-linecap="round"></path>

</g>
</svg>
